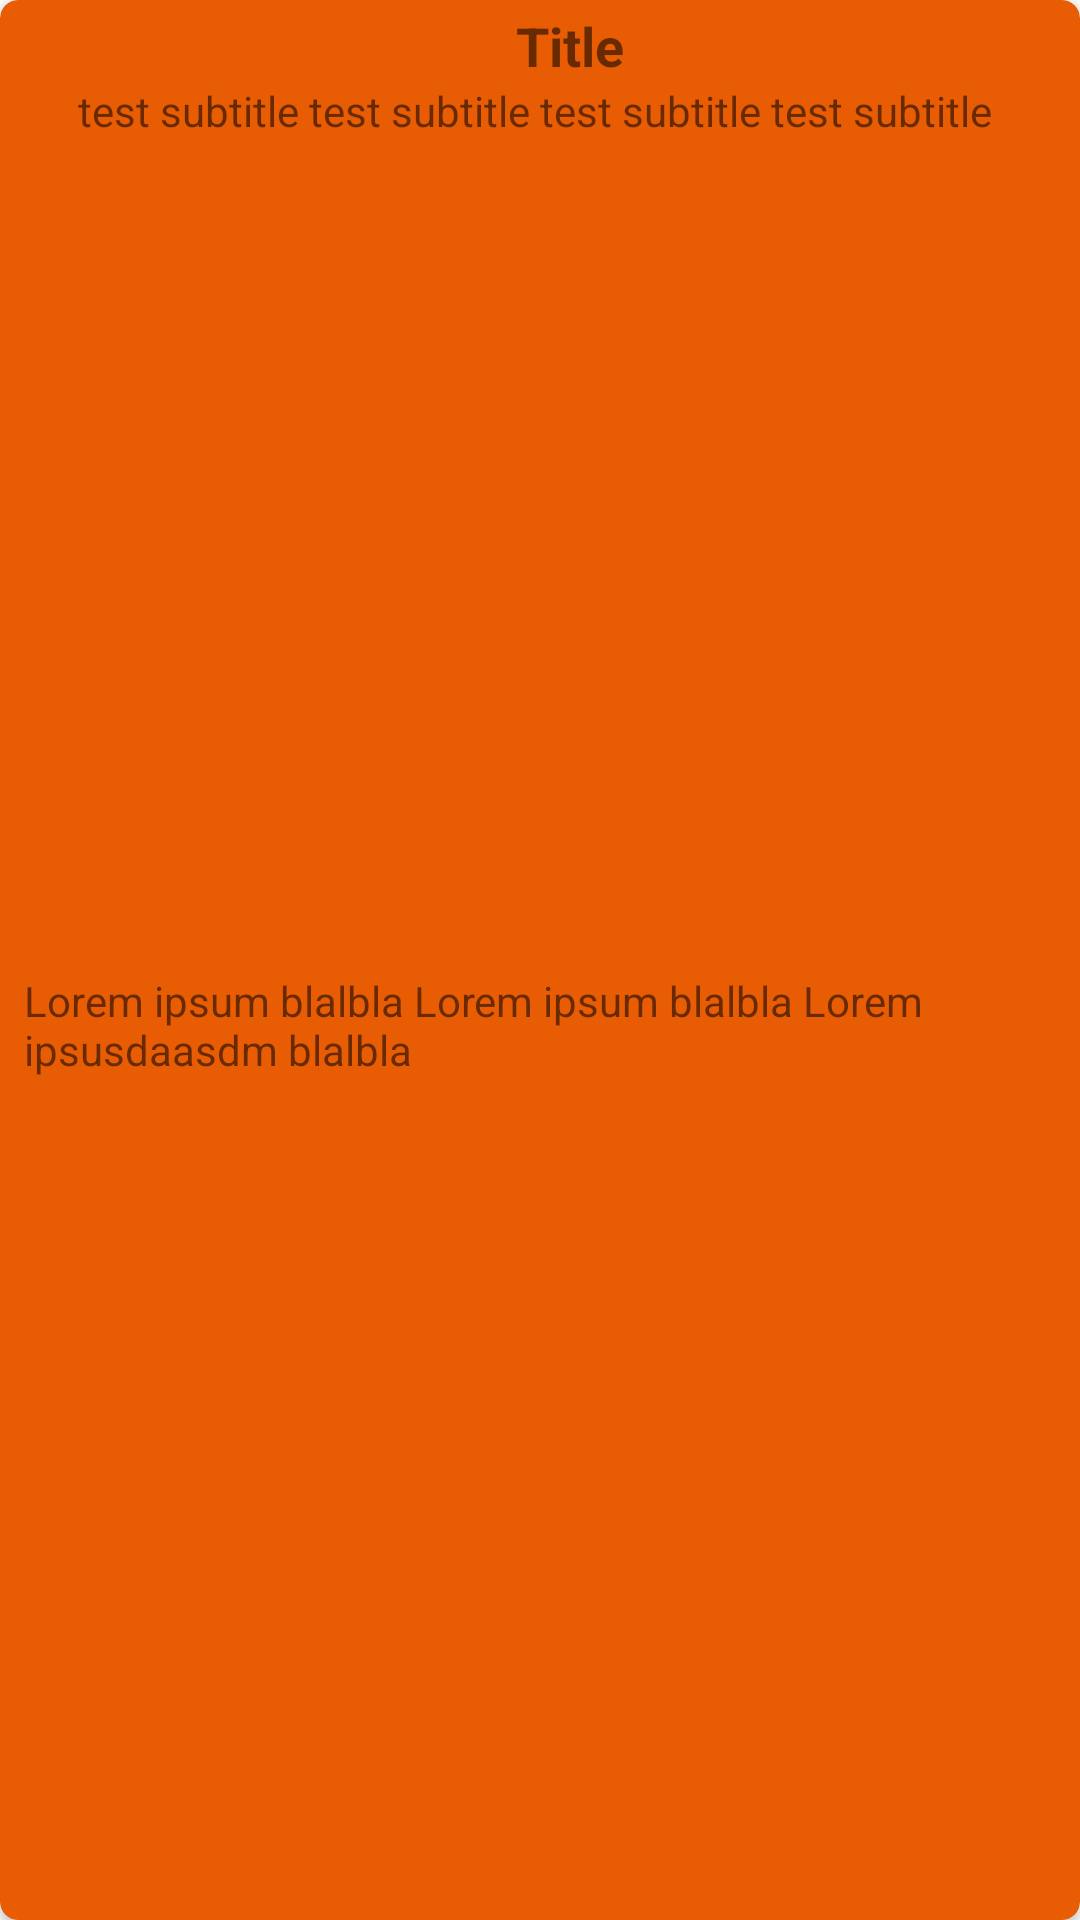

Reconstruct the res/layout file that produces this screen, plus the resources it refers to.
<!-- AndroidManifest.xml: application theme AppTheme -->
<!-- res/layout/book_cardview.xml -->
<?xml version="1.0" encoding="utf-8"?>
<androidx.cardview.widget.CardView xmlns:android="http://schemas.android.com/apk/res/android"
    xmlns:app="http://schemas.android.com/apk/res-auto"
    xmlns:tools="http://schemas.android.com/tools"
    android:layout_width="match_parent"
    android:layout_height="wrap_content"
    android:layout_marginStart="2dp"
    android:layout_marginEnd="2dp"
    android:layout_marginBottom="2dp"
    android:gravity="center"
    app:cardBackgroundColor="@color/persimmon"
    app:cardCornerRadius="6dp">

    <androidx.constraintlayout.widget.ConstraintLayout
        android:id="@+id/constraintLayout"
        android:layout_width="match_parent"
        android:layout_height="match_parent">


        <LinearLayout
            android:id="@+id/linearLayout3"
            android:layout_width="wrap_content"
            android:layout_height="wrap_content"
            android:layout_margin="3dp"
            android:orientation="vertical"
            app:layout_constrainedWidth="true"
            app:layout_constraintEnd_toEndOf="parent"
            app:layout_constraintStart_toEndOf="@+id/book_img"
            app:layout_constraintTop_toTopOf="parent">


            <TextView
                android:id="@+id/book_title"
                android:layout_width="wrap_content"
                android:layout_height="wrap_content"
                android:layout_gravity="center"
                android:layout_marginStart="22dp"
                android:layout_marginEnd="12dp"
                android:text="Title"
                android:textSize="18sp"
                android:textStyle="bold" />


            <TextView
                android:id="@+id/book_subtitle"
                android:layout_width="wrap_content"
                android:layout_height="match_parent"
                android:layout_gravity="center"
                android:inputType="textMultiLine"
                android:text="test subtitle test subtitle test subtitle test subtitle " />

        </LinearLayout>

        <TextView
            android:id="@+id/book_comment"
            android:layout_width="wrap_content"
            android:layout_height="wrap_content"
            android:layout_marginStart="8dp"
            android:layout_marginEnd="3dp"
            android:layout_marginBottom="3dp"
            android:scrollbars="vertical"
            android:text="Lorem ipsum blalbla Lorem ipsum blalbla Lorem ipsusdaasdm blalbla"
            app:layout_constrainedHeight="true"
            app:layout_constrainedWidth="true"
            app:layout_constraintBottom_toBottomOf="parent"
            app:layout_constraintEnd_toEndOf="parent"
            app:layout_constraintStart_toEndOf="@+id/book_img"
            app:layout_constraintTop_toBottomOf="@+id/linearLayout3" />


        <LinearLayout
            android:id="@+id/book_linearLayout"
            android:layout_width="wrap_content"
            android:layout_height="wrap_content"
            android:orientation="horizontal"
            app:layout_constraintBottom_toTopOf="@+id/book_comment"
            app:layout_constraintEnd_toEndOf="parent"
            app:layout_constraintStart_toEndOf="@+id/book_img"
            app:layout_constraintTop_toBottomOf="@+id/linearLayout3">


            <ImageView
                android:id="@+id/star1"
                android:layout_width="23dp"
                android:layout_height="25dp"
                android:visibility="gone"
                app:srcCompat="@drawable/ic_baseline_star_24" />

            <ImageView
                android:id="@+id/star2"
                android:layout_width="23dp"
                android:layout_height="25dp"
                android:layout_weight="1"
                android:visibility="gone"
                app:srcCompat="@drawable/ic_baseline_star_24" />

            <ImageView
                android:id="@+id/star3"
                android:layout_width="23dp"
                android:layout_height="25dp"
                android:layout_weight="1"
                android:visibility="gone"
                app:srcCompat="@drawable/ic_baseline_star_24" />

            <ImageView
                android:id="@+id/star4"
                android:layout_width="23dp"
                android:layout_height="25dp"
                android:layout_weight="1"
                android:visibility="gone"
                app:srcCompat="@drawable/ic_baseline_star_24" />

            <ImageView
                android:id="@+id/star5"
                android:layout_width="23dp"
                android:layout_height="25dp"
                android:layout_weight="1"
                android:visibility="gone"
                app:srcCompat="@drawable/ic_baseline_star_24" />


        </LinearLayout>

        <ImageView
            android:id="@+id/book_img"
            android:layout_width="wrap_content"
            android:layout_height="wrap_content"
            android:layout_marginEnd="1dp"
            app:layout_constraintBottom_toBottomOf="parent"
            app:layout_constraintStart_toStartOf="parent"
            app:layout_constraintTop_toTopOf="parent"
            tools:srcCompat="@tools:sample/avatars" />

    </androidx.constraintlayout.widget.ConstraintLayout>

</androidx.cardview.widget.CardView>
<!-- resources referenced by this layout -->
<resources>
  <color name="persimmon">#e85d04</color>
  <!-- drawable ic_baseline_star_24 (drawable) -->
  <vector android:height="48dp"
      android:tint="#D4AF37"
      android:viewportHeight="24"
      android:viewportWidth="24"
      android:width="48dp"
      xmlns:android="http://schemas.android.com/apk/res/android">
      <path
          android:fillColor="@android:color/white"
          android:pathData="M12,17.27L18.18,21l-1.64,-7.03L22,9.24l-7.19,-0.61L12,2 9.19,8.63 2,9.24l5.46,4.73L5.82,21z" />
  </vector>
  <style name="AppTheme" parent="Theme.MaterialComponents.Light.DarkActionBar">
          
          <item name="colorPrimary">@color/colorPrimary</item>
          <item name="colorPrimaryDark">@color/colorPrimaryDark</item>
          <item name="colorAccent">@color/colorAccent</item>
          <item name="android:windowAnimationStyle">@style/WindowAnimationTransition</item>
      </style>
  <color name="colorPrimary">@color/dark_red</color>
  <color name="colorPrimaryDark">@color/rose</color>
  <color name="colorAccent">@color/carrot</color>
  <style name="WindowAnimationTransition">
          <item name="android:windowEnterAnimation">@android:anim/fade_in</item>
          <item name="android:windowExitAnimation">@android:anim/fade_out</item>
      </style>
  <color name="dark_red">#9d0208</color>
  <color name="rose">#6a040f</color>
  <color name="carrot">#f48c06</color>
</resources>
